The GitHub repository ljsetter/0xDEADBEEFCAFE contains a labelled image folder "lung_mask_data" with 2 categories: normal, pneumonia. Examples follow, each with its label.

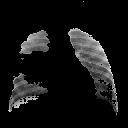
Label: normal

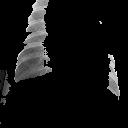
Label: pneumonia

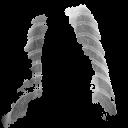
Label: pneumonia

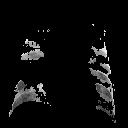
Label: pneumonia

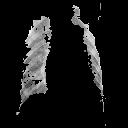
Label: pneumonia

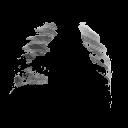
Label: pneumonia
